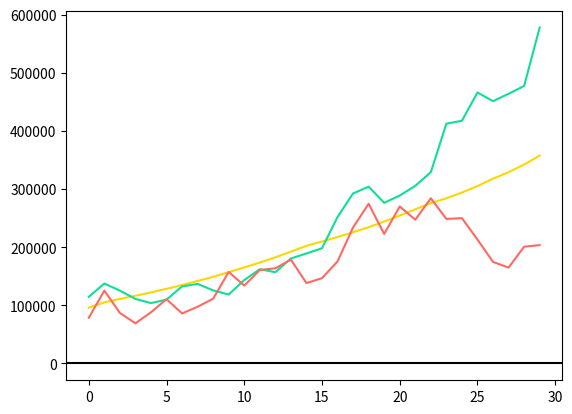

Recreate this plot in Python.
import math
import random
import matplotlib.pyplot as plt

C_return_min = -25
C_return_max = 25

C_rand_avg_bias_chance = 0.5
C_average_weight = 0.25
C_momentum_weight = 0.15


def get_apply_rand_avg_bias_w(rand_avg_bias_chance=C_rand_avg_bias_chance):
    def apply_rand_avg_bias_w(
        target_average, curr_sequence, return_min, return_max
    ) -> tuple[int, int]:
        if random.random() > rand_avg_bias_chance:
            return (return_min, return_max)

        return (return_min + target_average * 2, return_max + target_average * 2)

    return apply_rand_avg_bias_w


def get_apply_average_w(average_weight=C_average_weight):
    def apply_average_w(
        target_average, curr_sequence, return_min, return_max
    ) -> tuple[int, int]:
        curr_avg = sum(curr_sequence) / len(curr_sequence)
        curr_avg_diff = (curr_avg - target_average) / target_average

        mod_min = return_min * (1 + curr_avg_diff * average_weight)
        mod_max = return_max * (1 - curr_avg_diff * average_weight)

        # print((mod_min, mod_max))
        return (mod_min, mod_max)

    return apply_average_w


def get_apply_momentum_w(momentum_weight=C_momentum_weight):
    def apply_momentum_w(
        target_average, curr_sequence, return_min, return_max
    ) -> tuple[int, int]:
        if len(curr_sequence) <= 0:
            return (return_min, return_max)

        mod_min = return_min * (
            1 - momentum_weight if curr_sequence[-1] >= 0 else 1 + momentum_weight
        )
        mod_max = return_max * (
            1 + momentum_weight if curr_sequence[-1] >= 0 else 1 - momentum_weight
        )

        # print((mod_min, mod_max))
        return (mod_min, mod_max)

    return apply_momentum_w


C_weight_funcs = [
    get_apply_rand_avg_bias_w(),
    get_apply_average_w(),
    get_apply_momentum_w(),
]


def plot(
    sequences: list[list[float] | list[int]],
    show_black=True,
    colors: list[str] = ["#10DE94", "#FFD700", "#82C8E5"],
):
    if len(sequences) == 2 and len(sequences[0]) == len(sequences[1]):
        fig, ax1 = plt.subplots()
        ax1.plot(sequences[0], color=colors[0])
        if show_black:
            plt.axhline(0, color="black", linestyle="-", linewidth=1.5)

        ax2 = ax1.twinx()
        ax2.plot(sequences[1], color=colors[1])

        fig.tight_layout()
        return plt.show()

    for i, sequence in enumerate(sequences):
        plt.plot(sequence, color=colors[i] if i < len(colors) else colors[-1])
    if show_black:
        plt.axhline(0, color="black", linestyle="-", linewidth=1.5)
    plt.show()


def lerp(x, y, w) -> float:
    return x + w * (y - x)


def get_sequence(
    target_average,
    count,
    return_min=C_return_min,
    return_max=C_return_max,
    weight_funcs=C_weight_funcs,
) -> list[float]:
    sequence = [round(random.uniform(return_min, return_max), 2)]
    while len(sequence) < count:
        mod_min = return_min
        mod_max = return_max
        for w_func in weight_funcs:
            w_min, w_max = w_func(target_average, sequence, mod_min, mod_max)
            mod_min = w_min
            mod_max = w_max

        avg_needed_num = (target_average * (len(sequence) + 1)) - sum(sequence)
        lerp_weight = 0.0 if len(sequence) / count < 0.5 else 0.15
        lerp_weight = lerp_weight if len(sequence) / count < 0.75 else 0.25
        lerp_weight = lerp_weight if len(sequence) / count < 0.90 else 0.35
        lerped_min = lerp(
            mod_min, avg_needed_num, (len(sequence) / count) * lerp_weight
        )
        lerped_max = lerp(
            mod_max, avg_needed_num, (len(sequence) / count) * lerp_weight
        )

        sequence.append(round(random.uniform(lerped_min, lerped_max), 2))

    # curr_avg = sum(sequence) / len(sequence)
    # print(curr_avg)

    return sequence


def roll(sequence: list[float]) -> list[float]:
    res = []
    for num in sequence:
        res.append(res[-1] + num if len(res) > 0 else num)
    return res


def multi_num_roll(
    init_num: int, sequence: list[float], num_modify_funcs=[]
) -> list[int]:
    res = []
    for s_num in sequence:
        mod_num = res[-1] if len(res) > 0 else init_num
        for m_func in num_modify_funcs:
            mod_num = m_func(mod_num, s_num, sequence)

        s_num_multi = s_num / 100
        res.append(mod_num + (mod_num * s_num_multi))
    return res


def get_remove_num_func(remove_amount: int):
    def remove_num_func(num: int, s_num: int, sequence: list[int]) -> int:
        return num - remove_amount if num > 0 else num

    return remove_num_func


def get_remove_num_adjusted_func(
    remove_amount: int, adjust_multi: float, saved_data: dict[str, float]
):
    def remove_num_adjusted_func(num: int, s_num: int, sequence: list[float]) -> float:
        adjusted_remove = remove_amount
        seq_pos = sequence.index(s_num)
        if s_num < 0:
            adjusted_remove *= 1 - adjust_multi
        elif s_num >= 5 and (seq_pos >= 1 and sequence[seq_pos - 1] > 0):
            adjusted_remove *= 1 + adjust_multi

        saved_data["total_removed"] = (
            saved_data.get("total_removed", 0) + adjusted_remove
        )
        return num - adjusted_remove if num > 0 else num

    return remove_num_adjusted_func


def get_adjusted_removal_advnaced_func(
    remove_amount: int,
    adjust_multi: dict[int, dict[int, float]],
    adjust_default: float,
    saved_data: dict[str, float],
):
    def adjusted_removal_advnaced_func(
        num: int, s_num: int, sequence: list[float]
    ) -> float:
        adjusted_remove = remove_amount
        seq_pos = sequence.index(s_num)

        adjust_multi_num = adjust_default

        count_adjust_multi = adjust_multi.get(
            max(
                (key for key in adjust_multi.keys() if key >= 0 and key < seq_pos),
                default=0,
            ),
            None,
        )
        if count_adjust_multi:
            adjust_multi_num = count_adjust_multi.get(round(s_num), None)
            if not adjust_multi_num:
                if s_num >= 0:
                    adjust_multi_num = count_adjust_multi.get(
                        max(
                            (
                                key
                                for key in count_adjust_multi.keys()
                                if key >= 0 and key < s_num
                            ),
                            default=0,
                        ),
                        adjust_default,
                    )
                if s_num < 0:
                    adjust_multi_num = count_adjust_multi.get(
                        min(
                            (
                                key
                                for key in count_adjust_multi.keys()
                                if key < 0 and key > s_num
                            ),
                            default=0,
                        ),
                        adjust_default,
                    )

        if s_num < 0:
            adjusted_remove *= 1 - (adjust_multi_num or adjust_default)
        elif s_num >= 0 and (
            seq_pos >= 2 and sequence[seq_pos - 1] > 0 and sequence[seq_pos - 2] > 0
        ):
            adjusted_remove *= 1 + (adjust_multi_num or adjust_default)

        saved_data["total_removed"] = (
            saved_data.get("total_removed", 0) + adjusted_remove
        )
        return num - adjusted_remove if num > 0 else num

    return adjusted_removal_advnaced_func


def get_percent_hit_zero_func():
    def percent_hit_zero_func(
        sequences: list[list[float]], multi_num_roll_seqs: list[list[float]]
    ) -> dict[str, float]:
        return {
            "percent_hit_zero": (
                sum(any(n <= 0 for n in seq) for seq in multi_num_roll_seqs)
                / len(multi_num_roll_seqs)
            )
            * 100
        }

    return percent_hit_zero_func


def get_sequence_averages_func():
    def percent_hit_zero_func(
        sequences: list[list[float]], multi_num_roll_seqs: list[list[float]]
    ) -> dict[str, float]:
        return {
            "sequence_avg_avg": round(
                sum(sum(seq) / len(seq) for seq in sequences) / len(sequences), 2
            ),
            "sequence_avg_min": round(min(sum(seq) / len(seq) for seq in sequences), 2),
            "sequence_avg_max": round(max(sum(seq) / len(seq) for seq in sequences), 2),
        }

    return percent_hit_zero_func


sequence = get_sequence(5.5, 30)
rolled_seq = roll(sequence)

saved_data = {}
multi_num_roll_seq = multi_num_roll(
    100000,
    sequence,
    [
        # get_remove_num_func(7500)
        get_remove_num_adjusted_func(4000, 0.25, saved_data)
    ],
)
# print("final", saved_data)

# print(sequence)
# print(multi_num_roll_seq)

# plot([sequence])
# plot([rolled_seq])
# plot([multi_num_roll_seq], show_black=False)


# sequences = [get_sequence(5.5, 30) for i in range(10)]
# multi_num_roll_seqs = [multi_num_roll(100000, s) for s in sequences]
# plot(multi_num_roll_seqs, show_black=False)


def simulate_sequences(
    init_num: int,
    target_average: float,
    count: int,
    seq_count=100,
    exclude_percent=1,
    num_modify_funcs=[],
    stat_funcs=[],
) -> tuple[
    dict[str, list[float] | list[int]], dict[int, dict[str, float]], dict[str, float]
]:
    sequences = [get_sequence(target_average, count) for i in range(seq_count)]

    sequences.sort(key=lambda seq: sum(seq) / len(seq))
    exclude_num = round(len(sequences) * (exclude_percent / 100))
    sequences = sequences[exclude_num : len(sequences) - exclude_num]

    multi_num_roll_seqs = [
        multi_num_roll(init_num, s, num_modify_funcs) for s in sequences
    ]

    custom_stats = {}
    for stat_func in stat_funcs:
        custom_stats |= stat_func(sequences, multi_num_roll_seqs)

    avg_of_seqs = [
        sum([seq[i] for seq in multi_num_roll_seqs]) / seq_count for i in range(count)
    ]
    largest_final_seq = max(multi_num_roll_seqs, key=lambda seq: seq[-1])
    smallest_final_seq = min(multi_num_roll_seqs, key=lambda seq: seq[-1])

    count_stats = {
        c
        * 5: {
            "avg": sum([seq[c * 5] for seq in multi_num_roll_seqs]) / seq_count,
            "largest": max([seq[c * 5] for seq in multi_num_roll_seqs]),
            "smallest": min([seq[c * 5] for seq in multi_num_roll_seqs]),
        }
        for c in range(count // 5)
    }
    count_stats.setdefault(
        count,
        {
            "avg": sum([seq[-1] for seq in multi_num_roll_seqs]) / seq_count,
            "largest": max([seq[-1] for seq in multi_num_roll_seqs]),
            "smallest": min([seq[-1] for seq in multi_num_roll_seqs]),
        },
    )

    return (
        {
            "avg_of_seqs": avg_of_seqs,
            "largest_final_seq": largest_final_seq,
            "smallest_final_seq": smallest_final_seq,
        },
        count_stats,
        custom_stats,
    )


def main():
    # return
    saved_data = {}
    seqs_data, count_stats, custom_stats = simulate_sequences(
        100000,
        5.5,
        30,
        seq_count=10000,
        exclude_percent=2,
        num_modify_funcs=[
            # get_remove_num_func(10000),
            # get_remove_num_adjusted_func(12500, 0.00, saved_data),
            # get_adjusted_removal_advnaced_func(12000,
            #                               {0: {-15: 1.0, -10: 1.0, -5: 1.0, -1: 1.0},
            #                                3: {-15: 0.5, -10: 0.5, -5: 0.2, 5: 0.0, 10: 0.0, 15: 0.4},
            #                                10: {-15: 0.3, -10: 0.2, 1: 0.0, 5: 0.0, 10: 0.4, 15: 0.6},
            #                                20: {-15: 0.2, -10: 0.1, 1: 0.2, 5: 0.4, 10: 0.6, 15: 0.8}
            #                               }, 0.0, saved_data)
        ],
        stat_funcs=[
            get_sequence_averages_func(),
            # get_percent_hit_zero_func()
        ],
    )

    print("saved_data", saved_data)
    print("count_stats", count_stats[30])
    print("custom_stats", custom_stats)
    plot(
        [*seqs_data.values()], show_black=True, colors=["#FFD700", "#10DE94", "#FF6961"]
    )


main()
